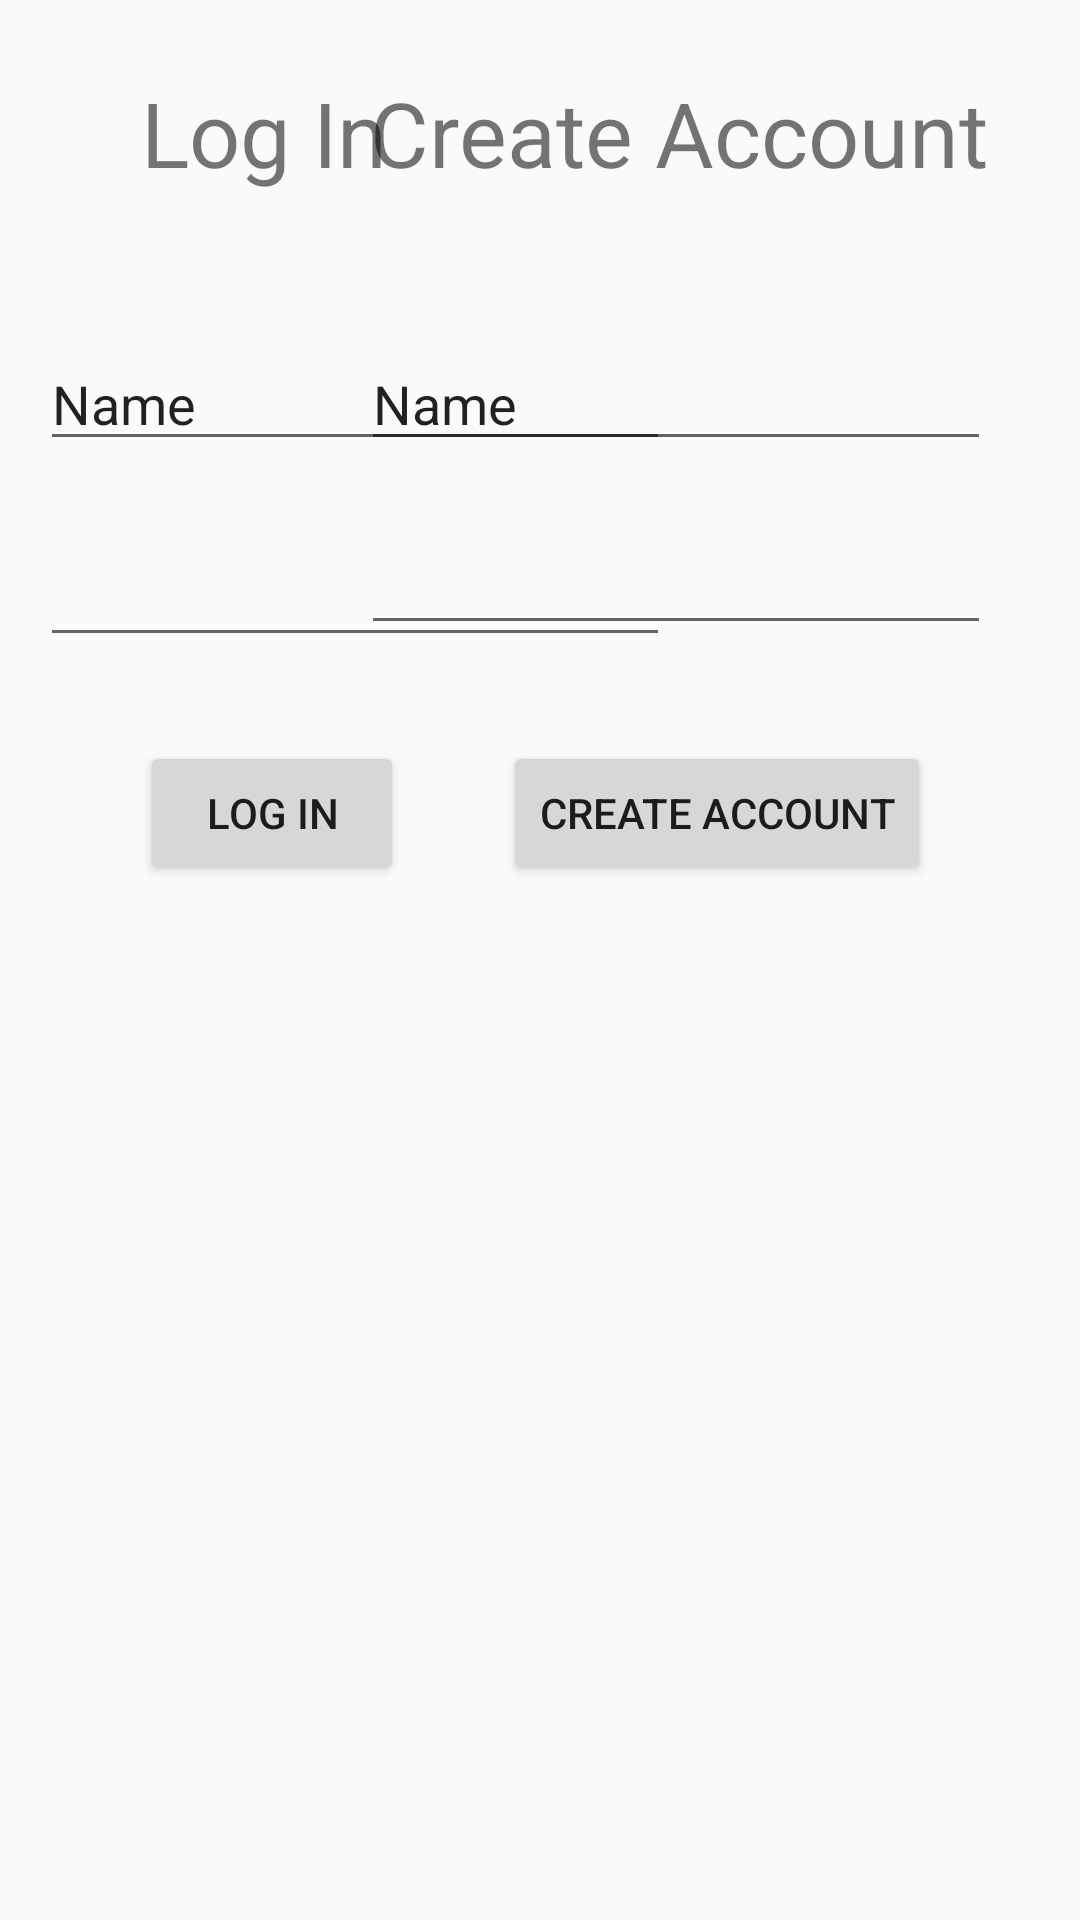

Android layout source for this screen:
<!-- AndroidManifest.xml: application theme AppTheme -->
<!-- res/layout/activity_login_land.xml -->
<?xml version="1.0" encoding="utf-8"?>
<androidx.constraintlayout.widget.ConstraintLayout xmlns:android="http://schemas.android.com/apk/res/android"
    xmlns:app="http://schemas.android.com/apk/res-auto"
    xmlns:tools="http://schemas.android.com/tools"
    android:layout_width="match_parent"
    android:layout_height="match_parent"
    tools:context=".LoginActivity">


    <Button
        android:id="@+id/loginBtn"
        android:layout_width="wrap_content"
        android:layout_height="wrap_content"
        android:layout_marginTop="28dp"
        android:onClick="onLogin"
        android:text="Log In"
        app:layout_constraintEnd_toEndOf="parent"
        app:layout_constraintHorizontal_bias="0.171"
        app:layout_constraintStart_toStartOf="parent"
        app:layout_constraintTop_toBottomOf="@+id/password" />

    <Button
        android:id="@+id/createAccountBtn"
        android:layout_width="wrap_content"
        android:layout_height="wrap_content"
        android:layout_marginTop="32dp"
        android:onClick="onCreateAccount"
        android:text="Create Account"
        app:layout_constraintEnd_toEndOf="parent"
        app:layout_constraintHorizontal_bias="0.772"
        app:layout_constraintStart_toStartOf="parent"
        app:layout_constraintTop_toBottomOf="@+id/newPassword" />

    <EditText
        android:id="@+id/newUsername"
        android:layout_width="wrap_content"
        android:layout_height="wrap_content"
        android:layout_marginTop="48dp"
        android:ems="10"
        android:inputType="textPersonName"
        android:text="Name"
        app:layout_constraintEnd_toEndOf="parent"
        app:layout_constraintHorizontal_bias="0.802"
        app:layout_constraintStart_toStartOf="parent"
        app:layout_constraintTop_toBottomOf="@+id/createAccount" />

    <EditText
        android:id="@+id/newPassword"
        android:layout_width="wrap_content"
        android:layout_height="wrap_content"
        android:layout_marginTop="20dp"
        android:ems="10"
        android:inputType="textPassword"
        app:layout_constraintEnd_toEndOf="parent"
        app:layout_constraintHorizontal_bias="0.802"
        app:layout_constraintStart_toStartOf="parent"
        app:layout_constraintTop_toBottomOf="@+id/newUsername" />

    <EditText
        android:id="@+id/username"
        android:layout_width="wrap_content"
        android:layout_height="wrap_content"
        android:layout_marginTop="48dp"
        android:ems="10"
        android:inputType="textPersonName"
        android:text="Name"
        app:layout_constraintEnd_toEndOf="parent"
        app:layout_constraintHorizontal_bias="0.088"
        app:layout_constraintStart_toStartOf="parent"
        app:layout_constraintTop_toBottomOf="@+id/LoginTextView" />

    <EditText
        android:id="@+id/password"
        android:layout_width="wrap_content"
        android:layout_height="wrap_content"
        android:layout_marginTop="24dp"
        android:ems="10"
        android:inputType="textPassword"
        app:layout_constraintEnd_toEndOf="parent"
        app:layout_constraintHorizontal_bias="0.088"
        app:layout_constraintStart_toStartOf="parent"
        app:layout_constraintTop_toBottomOf="@+id/username" />

    <TextView
        android:id="@+id/LoginTextView"
        android:layout_width="wrap_content"
        android:layout_height="wrap_content"
        android:layout_marginTop="24dp"
        android:text="Log In"
        android:textSize="30sp"
        app:layout_constraintEnd_toEndOf="parent"
        app:layout_constraintHorizontal_bias="0.169"
        app:layout_constraintStart_toStartOf="parent"
        app:layout_constraintTop_toTopOf="parent" />

    <TextView
        android:id="@+id/createAccount"
        android:layout_width="wrap_content"
        android:layout_height="wrap_content"
        android:layout_marginTop="24dp"
        android:text="Create Account"
        android:textSize="30sp"
        app:layout_constraintEnd_toEndOf="parent"
        app:layout_constraintHorizontal_bias="0.803"
        app:layout_constraintStart_toStartOf="parent"
        app:layout_constraintTop_toTopOf="parent" />
</androidx.constraintlayout.widget.ConstraintLayout>
<!-- resources referenced by this layout -->
<resources>
  <style name="AppTheme" parent="Theme.AppCompat.Light.DarkActionBar">
          
          <item name="colorPrimary">@color/colorPrimary</item>
          <item name="colorPrimaryDark">@color/colorPrimaryDark</item>
          <item name="colorAccent">@color/colorAccent</item>
      </style>
  <!-- not gathered from this repository: default colours our renderer supplied (Android Studio template values) -->
  <color name="colorPrimary">#FF6200EE</color>
  <color name="colorPrimaryDark">#FF3700B3</color>
  <color name="colorAccent">#FF03DAC5</color>
</resources>
